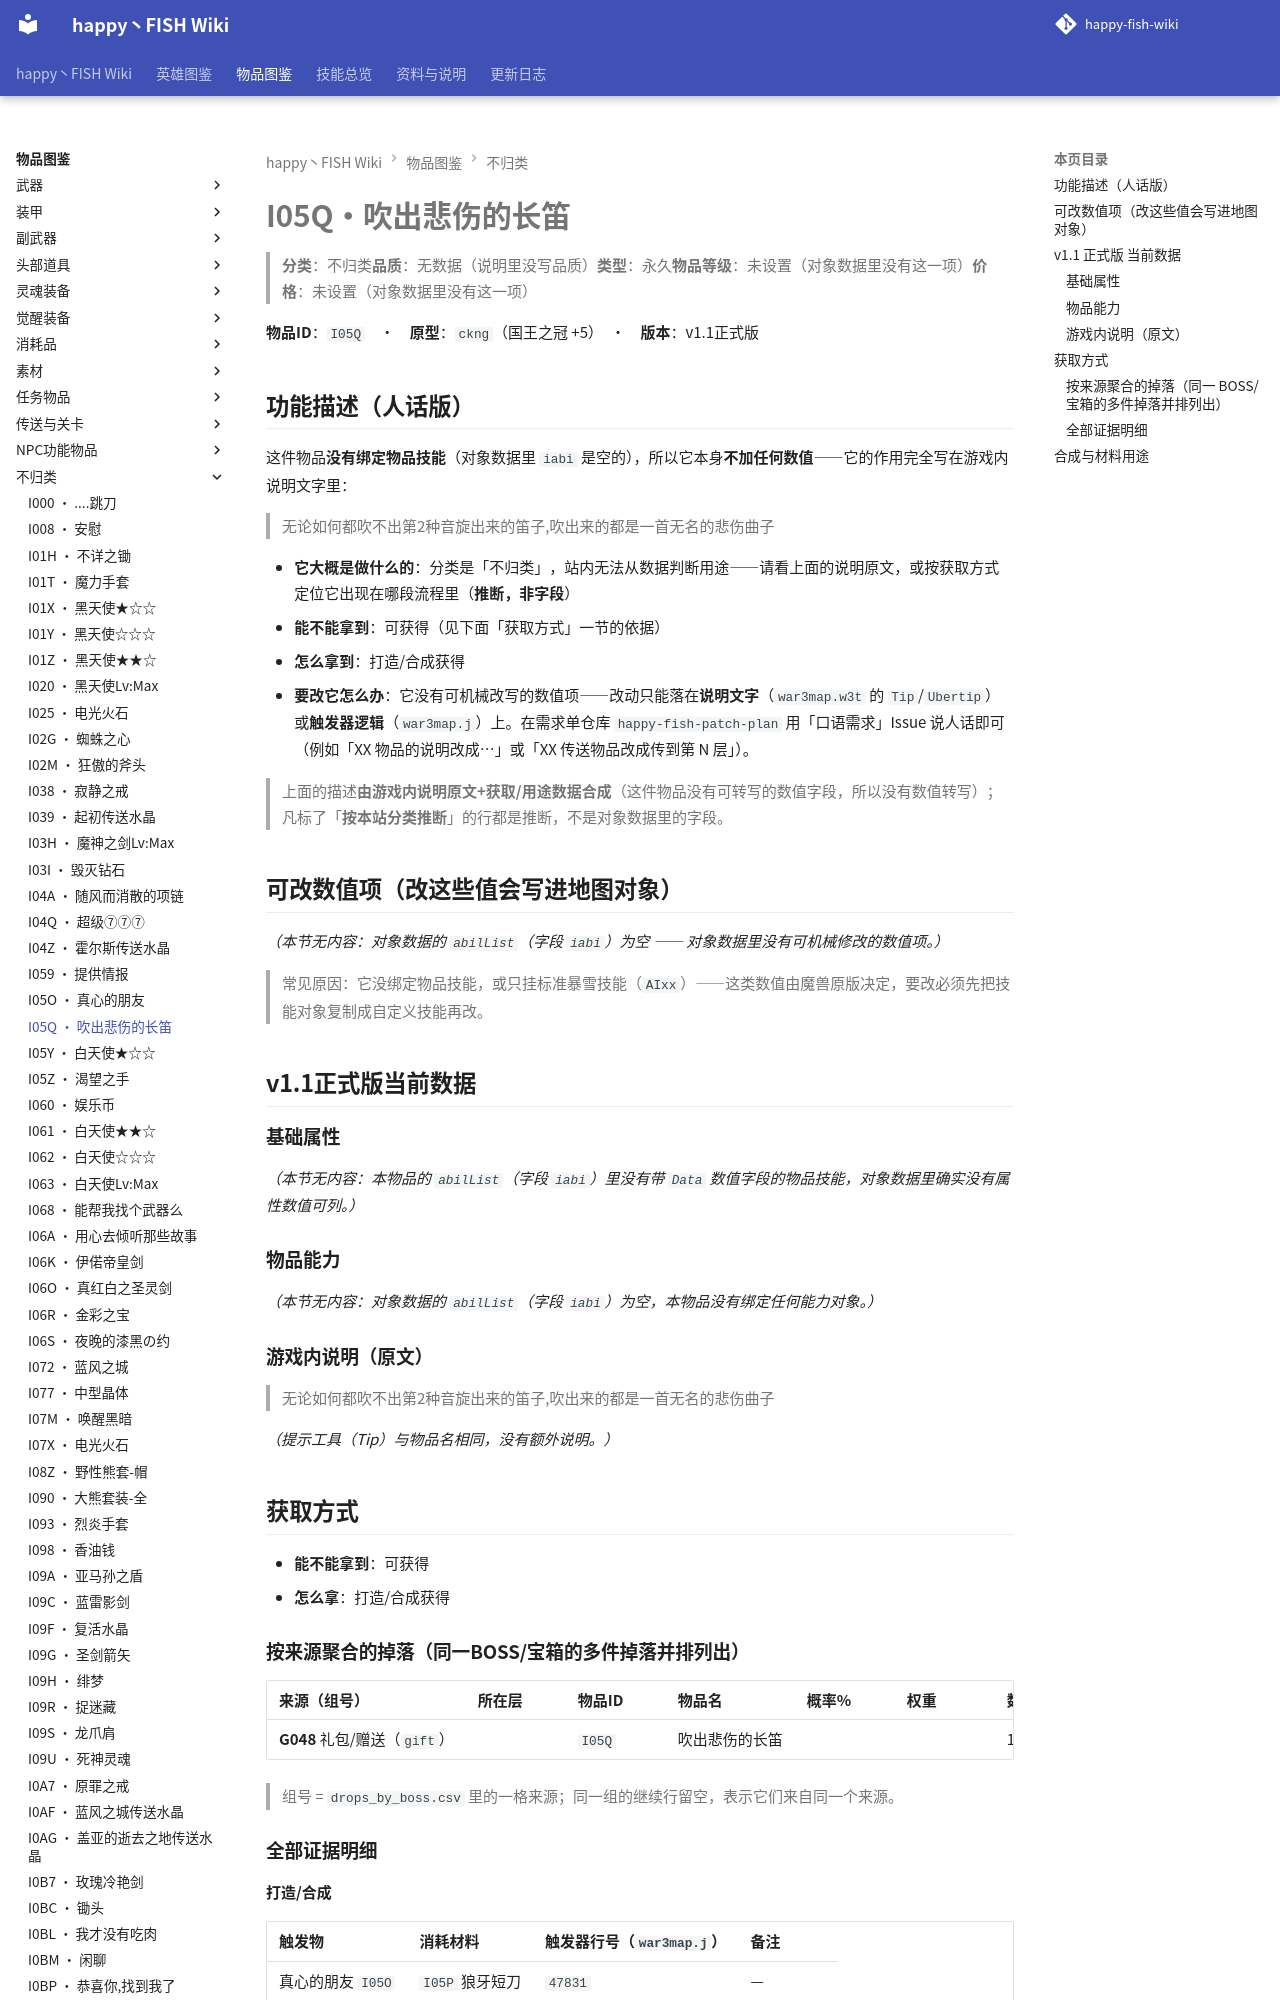

repository: slasher233/happy-fish-sao-wiki · page: items/不归类/I05Q_吹出悲伤的长笛/index.html · generator: mkdocs

# I05Q · 吹出悲伤的长笛

> **分类**：不归类　**品质**：无数据（说明里没写品质）　**类型**：永久　**物品等级**：未设置（对象数据里没有这一项）　**价格**：未设置（对象数据里没有这一项）

**物品 ID**：`I05Q`　·　**原型**：`ckng`（国王之冠 +5）　·　**版本**：v1.1 正式版

## 功能描述（人话版）

这件物品**没有绑定物品技能**（对象数据里 `iabi` 是空的），所以它本身**不加任何数值** —— 它的作用完全写在游戏内说明文字里：

> 无论如何都吹不出第2种音旋出来的笛子,吹出来的都是一首无名的悲伤曲子

- **它大概是做什么的**：分类是「不归类」，站内无法从数据判断用途——请看上面的说明原文，或按获取方式定位它出现在哪段流程里（**推断，非字段**）
- **能不能拿到**：可获得（见下面「获取方式」一节的依据）
- **怎么拿到**：打造/合成获得
- **要改它怎么办**：它没有可机械改写的数值项 —— 改动只能落在**说明文字**（`war3map.w3t` 的 `Tip`/`Ubertip`）或**触发器逻辑**（`war3map.j`）上。在需求单仓库 `happy-fish-patch-plan` 用「口语需求」Issue 说人话即可（例如「XX 物品的说明改成…」或「XX 传送物品改成传到第 N 层」）。

> 上面的描述**由游戏内说明原文 + 获取/用途数据合成**（这件物品没有可转写的数值字段，所以没有数值转写）；凡标了「**按本站分类推断**」的行都是推断，不是对象数据里的字段。

## 可改数值项（改这些值会写进地图对象）

_（本节无内容：对象数据的 `abilList`（字段 `iabi`）为空 —— 对象数据里没有可机械修改的数值项。）_

> 常见原因：它没绑定物品技能，或只挂标准暴雪技能（`AIxx`）——这类数值由魔兽原版决定，要改必须先把技能对象复制成自定义技能再改。

## v1.1 正式版 当前数据

### 基础属性

_（本节无内容：本物品的 `abilList`（字段 `iabi`）里没有带 `Data` 数值字段的物品技能，对象数据里确实没有属性数值可列。）_

### 物品能力

_（本节无内容：对象数据的 `abilList`（字段 `iabi`）为空，本物品没有绑定任何能力对象。）_

### 游戏内说明（原文）

> 无论如何都吹不出第2种音旋出来的笛子,吹出来的都是一首无名的悲伤曲子

_（提示工具（Tip）与物品名相同，没有额外说明。）_

## 获取方式

- **能不能拿到**：可获得
- **怎么拿**：打造/合成获得
